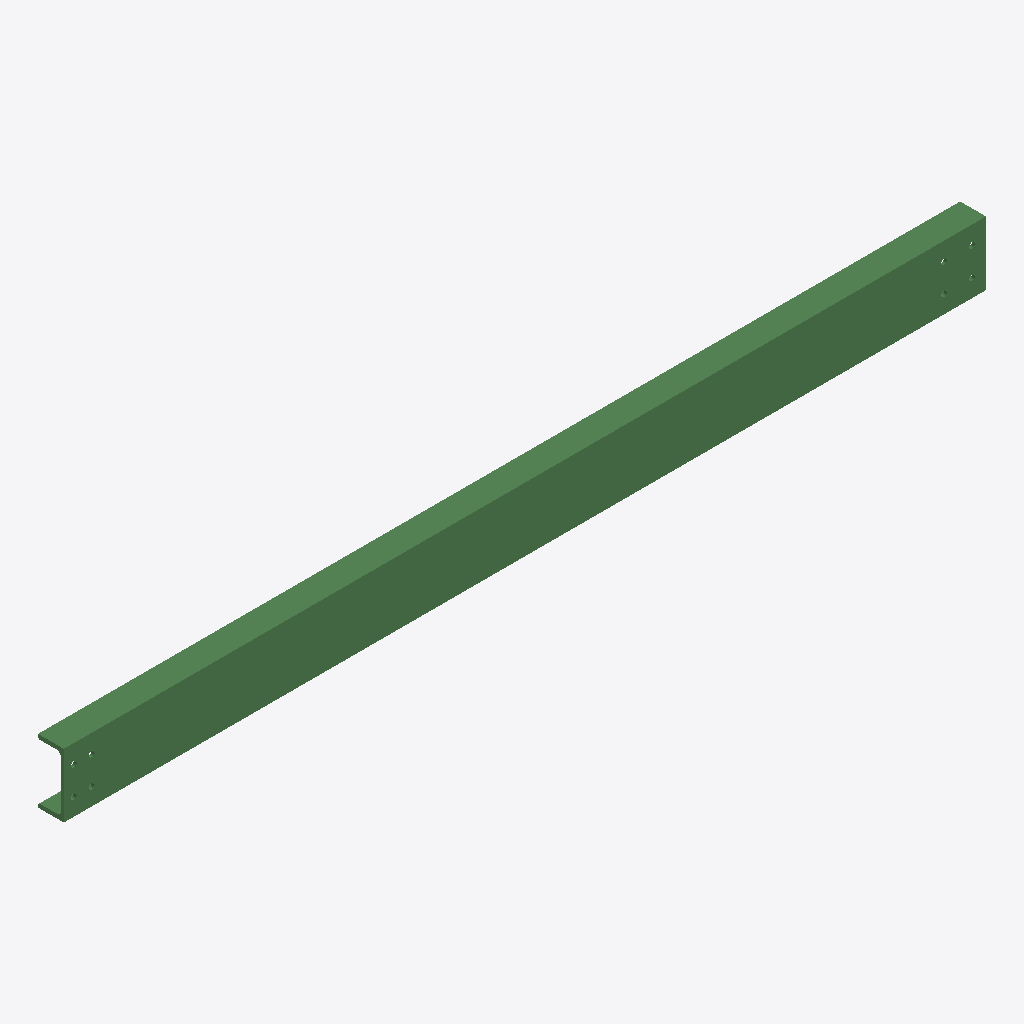
Isometric view of an IFC building model (IFC-SPF (STEP), schema IFC2X3, length unit millimetre), seen from the south-west, elements coloured by IFC class: 1 beam (green).
Extent 2.3 m × 0.1 m × 0.2 m (x, y, z). Storeys (1): Undefined at 0.00 m. Elements (1): 1 IfcBeam.

HEADER;
FILE_DESCRIPTION(('ViewDefinition[AISC_Steel_Detailing]','Option [BaseQuantities:Off]','Option [GridExport:On]','Option [Assemblies:Off]','Option [Bolts:On]','Option [Rebars:On]','Option [PourObjects:Off]','Option [Welds:On]','Option [SurfaceTreatments:On]','Option [LocationBy:0]','Option [ViewColors:Off]','Option [SectionedSpine:Off]','[2 more]'),'2;1');
FILE_NAME('b_852_Qty_1.ifc','2026-05-16T11:52:59',('GIOVANNIPC\\gcorrea'),('Structural Designer'),'IFC Database version: Work','Tekla Structures 2020 Service Pack 5, IFC Export','');
FILE_SCHEMA(('IFC2X3'));
ENDSEC;
DATA;
#37=IFCPROJECT('2G7ZFDNE16yBDU14FA92Me',#5,'Proyecto',$,$,$,$,(#11),#36);
#39=IFCSITE('2xvEzEinjBTea80yOTcujY',#5,'Obra',$,$,#38,$,$,.ELEMENT.,$,$,$,$,$);
#41=IFCBUILDING('00gTPnDTz1GxGNbp7lVE$s',#5,'Undefined',$,$,#40,$,$,.ELEMENT.,$,$,$);
#43=IFCBUILDINGSTOREY('29hdEUCErFze9E_VIAceOd',#5,'Undefined',$,$,#42,$,$,.ELEMENT.,0.0);
#69=IFCBEAM('23u9mZHlv8Ywuw6Vmq9Zyh',#44,'BEAM','UPN160','UPN160',#48,#68,'ID83e09c23-46fe-488b-ae3a-19fc34263f2b');
ENDSEC;
